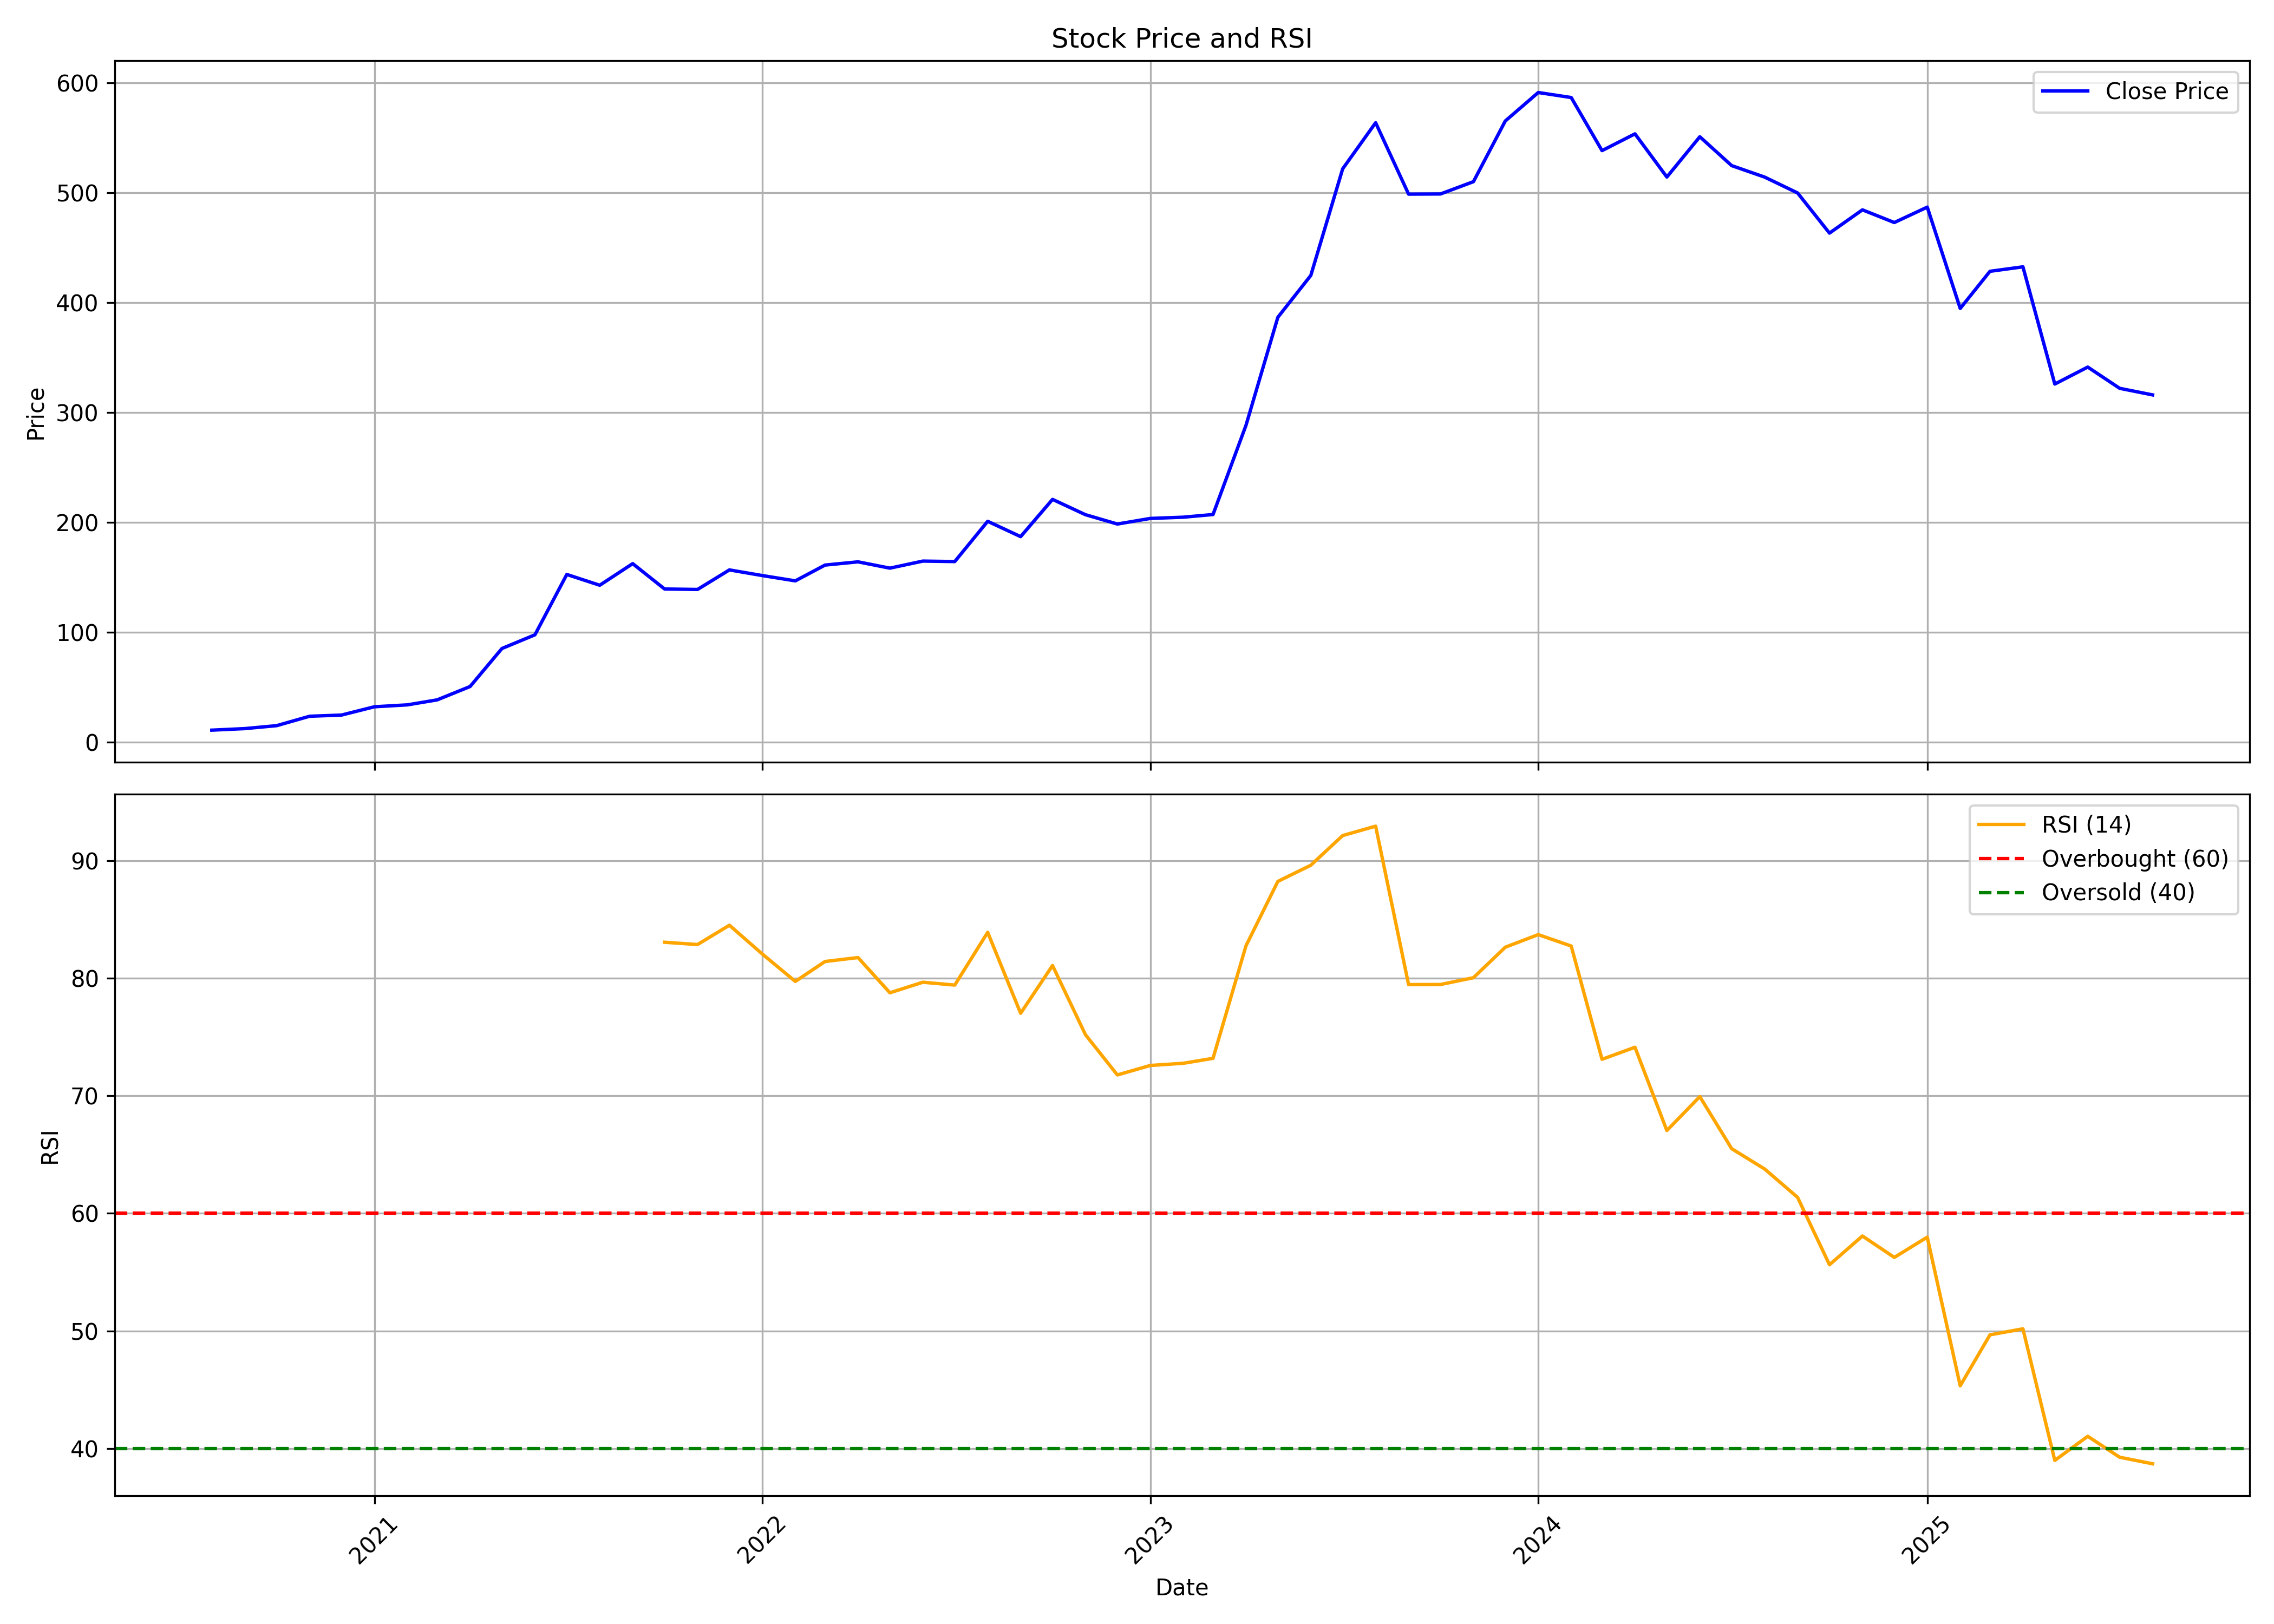

Source data for this figure (header and first rows):
, date, symbol, open, high, low, close, volume, rsi
0, 2020-08-01, KSOLVES, 5.977, 12.6, 5.977, 10.77, 403200, 
1, 2020-09-01, KSOLVES, 9.961, 14, 9.961, 12.17, 652800, 
2, 2020-10-01, KSOLVES, 12.17, 14.85, 12.17, 14.85, 115200, 
3, 2020-11-01, KSOLVES, 15.59, 23.58, 15.59, 23.42, 489600, 
4, 2020-12-01, KSOLVES, 23.42, 24.5, 21.81, 24.5, 182400, 
5, 2021-01-01, KSOLVES, 25.68, 35.62, 25.68, 32.06, 326400, 
6, 2021-02-01, KSOLVES, 31.5, 34.61, 29.35, 33.79, 177600, 
7, 2021-03-01, KSOLVES, 32.91, 39.1, 32.64, 38.33, 177600, 
8, 2021-04-01, KSOLVES, 38.39, 50.49, 38.17, 50.49, 648000, 
9, 2021-05-01, KSOLVES, 52.84, 94.09, 52.02, 85.13, 3614400, 
10, 2021-06-01, KSOLVES, 80.87, 140, 76.83, 97.57, 1651200, 
11, 2021-07-01, KSOLVES, 104.4, 152.6, 99.38, 152.5, 2668800, 
12, 2021-08-01, KSOLVES, 160.2, 168.2, 121.4, 142.7, 2902400, 
13, 2021-09-01, KSOLVES, 142.9, 182.8, 131.9, 162.4, 2638400, 
14, 2021-10-01, KSOLVES, 156.8, 169.5, 134.2, 139.3, 1438400, 83.06
15, 2021-11-01, KSOLVES, 139.6, 152.3, 132.8, 138.9, 760800, 82.87
16, 2021-12-01, KSOLVES, 135.9, 186.3, 135.9, 156.7, 916000, 84.51
17, 2022-01-01, KSOLVES, 159.3, 195.3, 141.8, 151.5, 1328000, 82.06
18, 2022-02-01, KSOLVES, 151.5, 156.5, 131.7, 146.7, 634400, 79.73
19, 2022-03-01, KSOLVES, 148.1, 169, 138.6, 161.1, 709600, 81.43
20, 2022-04-01, KSOLVES, 163.1, 183.9, 152.2, 164, 569600, 81.76
21, 2022-05-01, KSOLVES, 163.6, 167.7, 146.1, 158.3, 476000, 78.76
22, 2022-06-01, KSOLVES, 149.3, 165.8, 145.4, 164.7, 591200, 79.66
23, 2022-07-01, KSOLVES, 163.9, 188, 162.4, 164.3, 927200, 79.42
24, 2022-08-01, KSOLVES, 163.3, 240.6, 163.3, 200.9, 1471200, 83.91
25, 2022-09-01, KSOLVES, 201.2, 224.4, 183.4, 187, 1931104, 77.02
26, 2022-10-01, KSOLVES, 196.6, 229.5, 186, 220.9, 1338782, 81.08
27, 2022-11-01, KSOLVES, 226.6, 228.1, 166.7, 207, 1506098, 75.2
28, 2022-12-01, KSOLVES, 210.2, 212.1, 178.4, 198.5, 770036, 71.78
29, 2023-01-01, KSOLVES, 199.5, 222.9, 199.5, 203.6, 1157678, 72.58
30, 2023-02-01, KSOLVES, 205.2, 216.1, 193.4, 204.7, 663730, 72.77
31, 2023-03-01, KSOLVES, 207.1, 220, 200, 207.1, 868546, 73.19
32, 2023-04-01, KSOLVES, 212.7, 327.1, 208.9, 288.3, 6173644, 82.76
33, 2023-05-01, KSOLVES, 288.3, 452.7, 288.3, 386.7, 5217312, 88.24
34, 2023-06-01, KSOLVES, 390.4, 464.4, 382.7, 424.8, 2021462, 89.62
35, 2023-07-01, KSOLVES, 431.3, 559.4, 415.9, 521.9, 2777088, 92.14
36, 2023-08-01, KSOLVES, 528.4, 687.6, 487.1, 563.9, 2265508, 92.94
37, 2023-09-01, KSOLVES, 560.2, 565.7, 472, 498.9, 994924, 79.46
38, 2023-10-01, KSOLVES, 498.9, 570.2, 475.2, 499, 822126, 79.47
39, 2023-11-01, KSOLVES, 512.4, 544.5, 497.6, 510.2, 405700, 80.05
40, 2023-12-01, KSOLVES, 510, 601.8, 501.9, 565.5, 1484722, 82.64
41, 2024-01-01, KSOLVES, 569.3, 702.1, 569.3, 591.4, 2232658, 83.71
42, 2024-02-01, KSOLVES, 594.9, 634.9, 559.7, 586.8, 1030346, 82.74
43, 2024-03-01, KSOLVES, 596.8, 623.4, 491.1, 538.5, 823274, 73.11
44, 2024-04-01, KSOLVES, 554.4, 585.3, 510.9, 553.8, 894164, 74.13
45, 2024-05-01, KSOLVES, 553.8, 614.3, 502.7, 514.4, 1713582, 67.05
46, 2024-06-01, KSOLVES, 517.7, 600.1, 461.9, 551.1, 1524516, 69.93
47, 2024-07-01, KSOLVES, 554.9, 620.1, 512.8, 524.8, 2465492, 65.5
48, 2024-08-01, KSOLVES, 530.5, 534.4, 486, 514.4, 1450362, 63.78
49, 2024-09-01, KSOLVES, 514.9, 514.9, 486.5, 499.9, 1044556, 61.36
50, 2024-10-01, KSOLVES, 499.9, 518.8, 457.5, 463.4, 1308854, 55.63
51, 2024-11-01, KSOLVES, 476.5, 500, 463.3, 484.6, 651970, 58.08
52, 2024-12-01, KSOLVES, 484.4, 525.8, 466.4, 473, 1733148, 56.25
53, 2025-01-01, KSOLVES, 480, 526.5, 441.7, 487.1, 1726512, 57.98
54, 2025-02-01, KSOLVES, 490.8, 504.5, 392.6, 394.8, 829736, 45.34
55, 2025-03-01, KSOLVES, 392.7, 487.8, 315.5, 428.6, 3662064, 49.67
56, 2025-04-01, KSOLVES, 428.7, 488, 399.8, 432.7, 1062819, 50.18
57, 2025-05-01, KSOLVES, 432.7, 458.3, 309.6, 325.9, 1974913, 38.99
58, 2025-06-01, KSOLVES, 324, 360.9, 319, 341.4, 1416199, 41.04
59, 2025-07-01, KSOLVES, 344.9, 400.8, 320.1, 322, 2998046, 39.26
... 1 more rows
